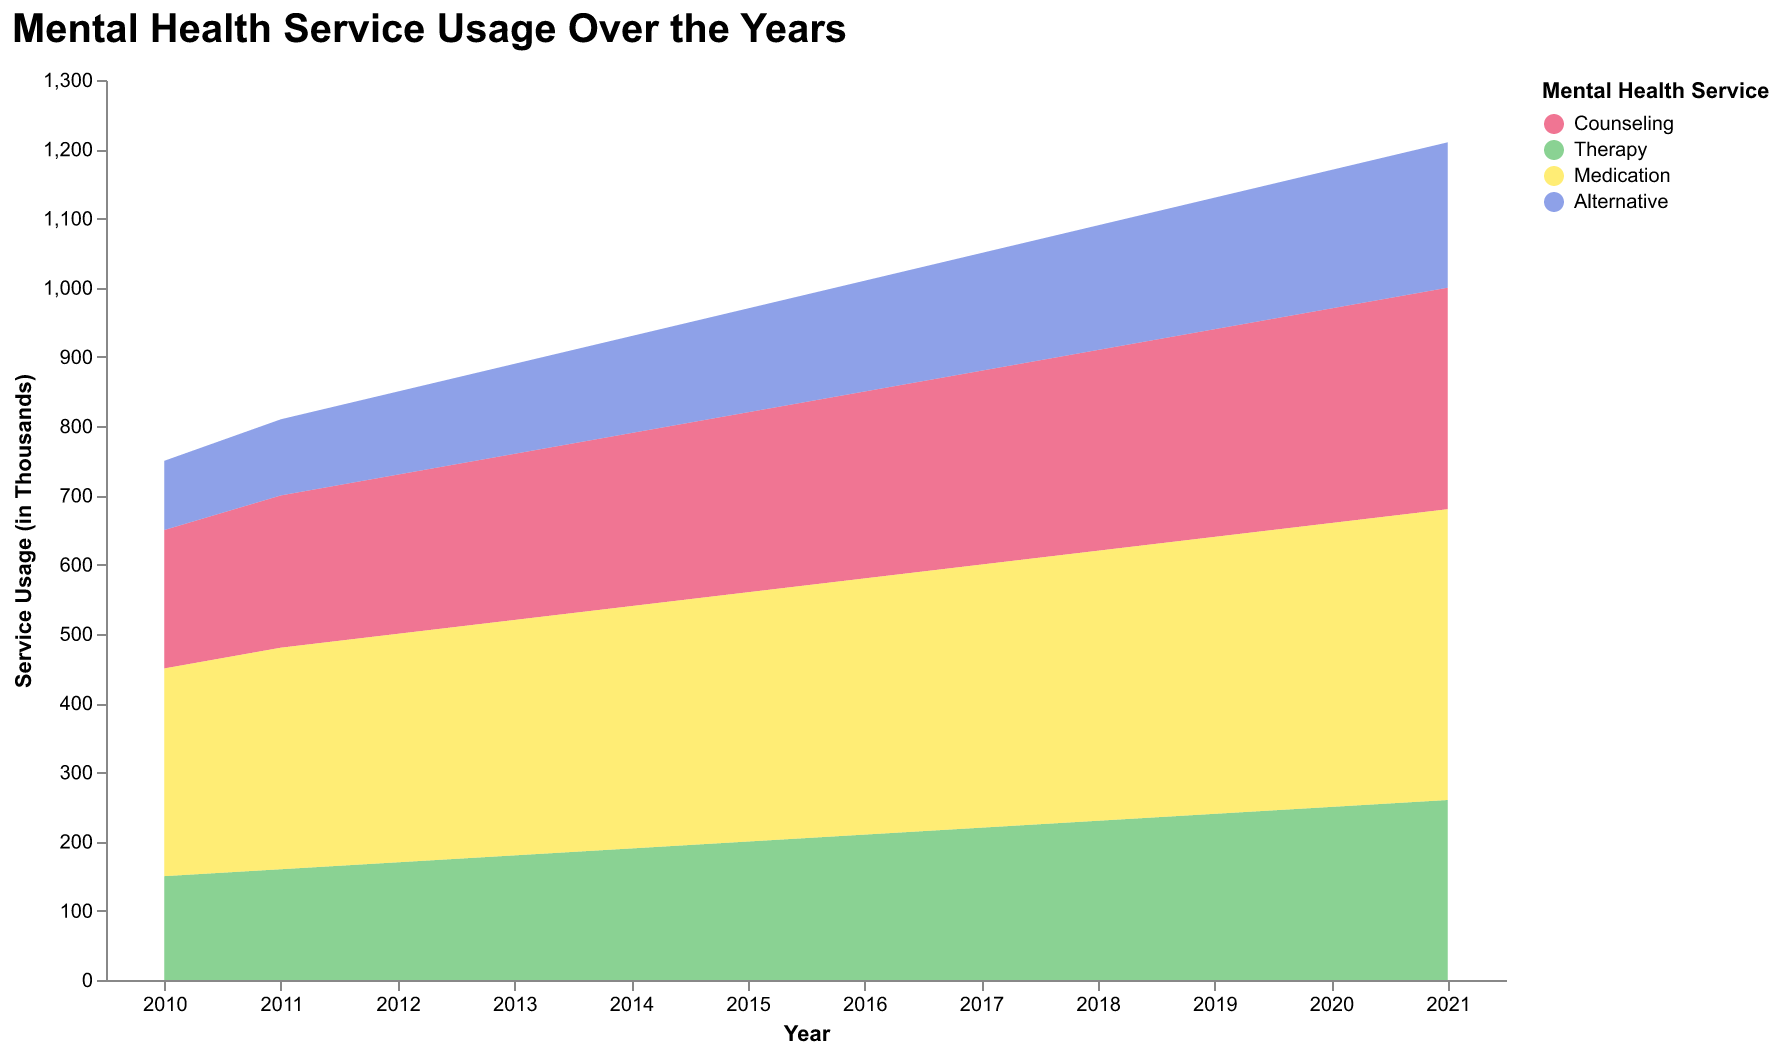

The data file committed next to this chart (first rows):
Year, Counseling, Therapy, Medication, Alternative
2010, 200, 150, 300, 100
2011, 220, 160, 320, 110
2012, 230, 170, 330, 120
2013, 240, 180, 340, 130
2014, 250, 190, 350, 140
2015, 260, 200, 360, 150
2016, 270, 210, 370, 160
2017, 280, 220, 380, 170
2018, 290, 230, 390, 180
2019, 300, 240, 400, 190
2020, 310, 250, 410, 200
2021, 320, 260, 420, 210
